Image classification data set "1 Sweet Pumpkin Dataset" (shahriar218/Machine-Learning on GitHub). Class labels (5): downy mildew disease of sweet pumpkin, fresh leaf of sweet pumpkin, leaf curl disease of sweet pumpkin, mosaic disease of sweet pumpkin, sweet pumpkin red beetle.

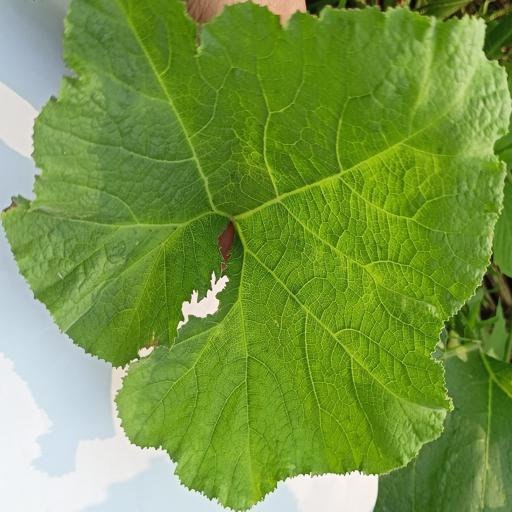
Label: fresh leaf of sweet pumpkin

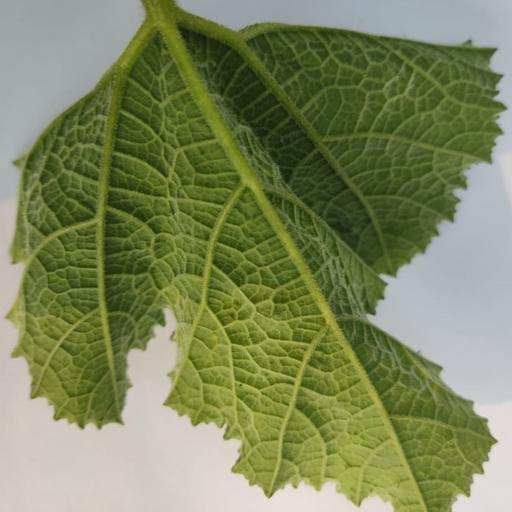
Label: leaf curl disease of sweet pumpkin

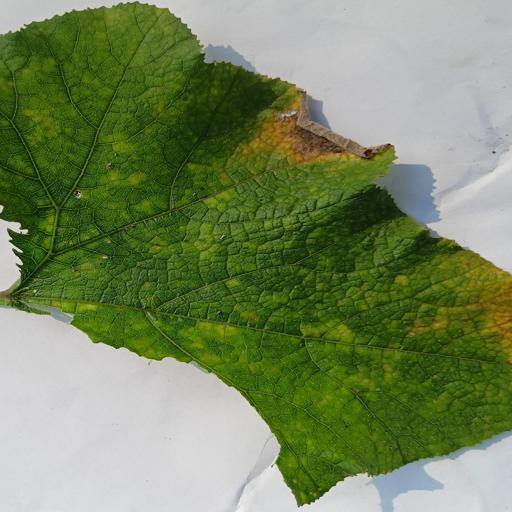
Label: downy mildew disease of sweet pumpkin

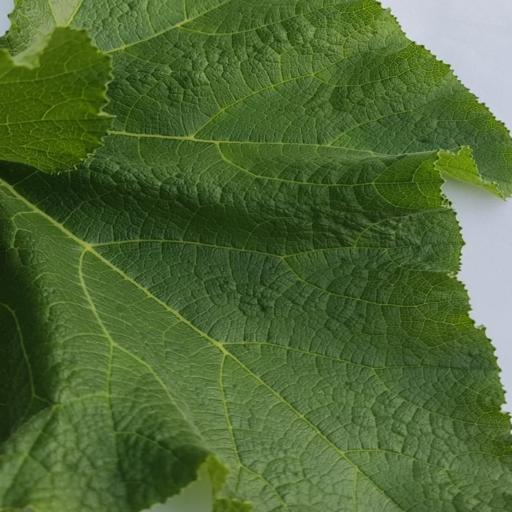
Label: fresh leaf of sweet pumpkin

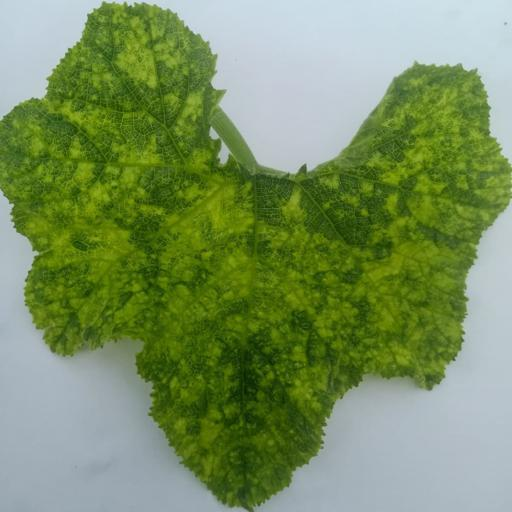
Label: mosaic disease of sweet pumpkin

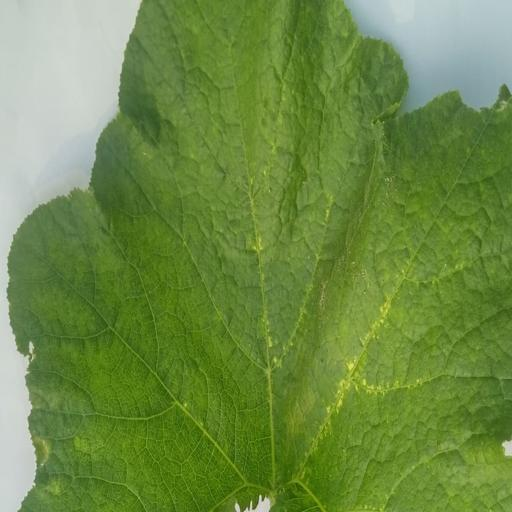
Label: sweet pumpkin red beetle
